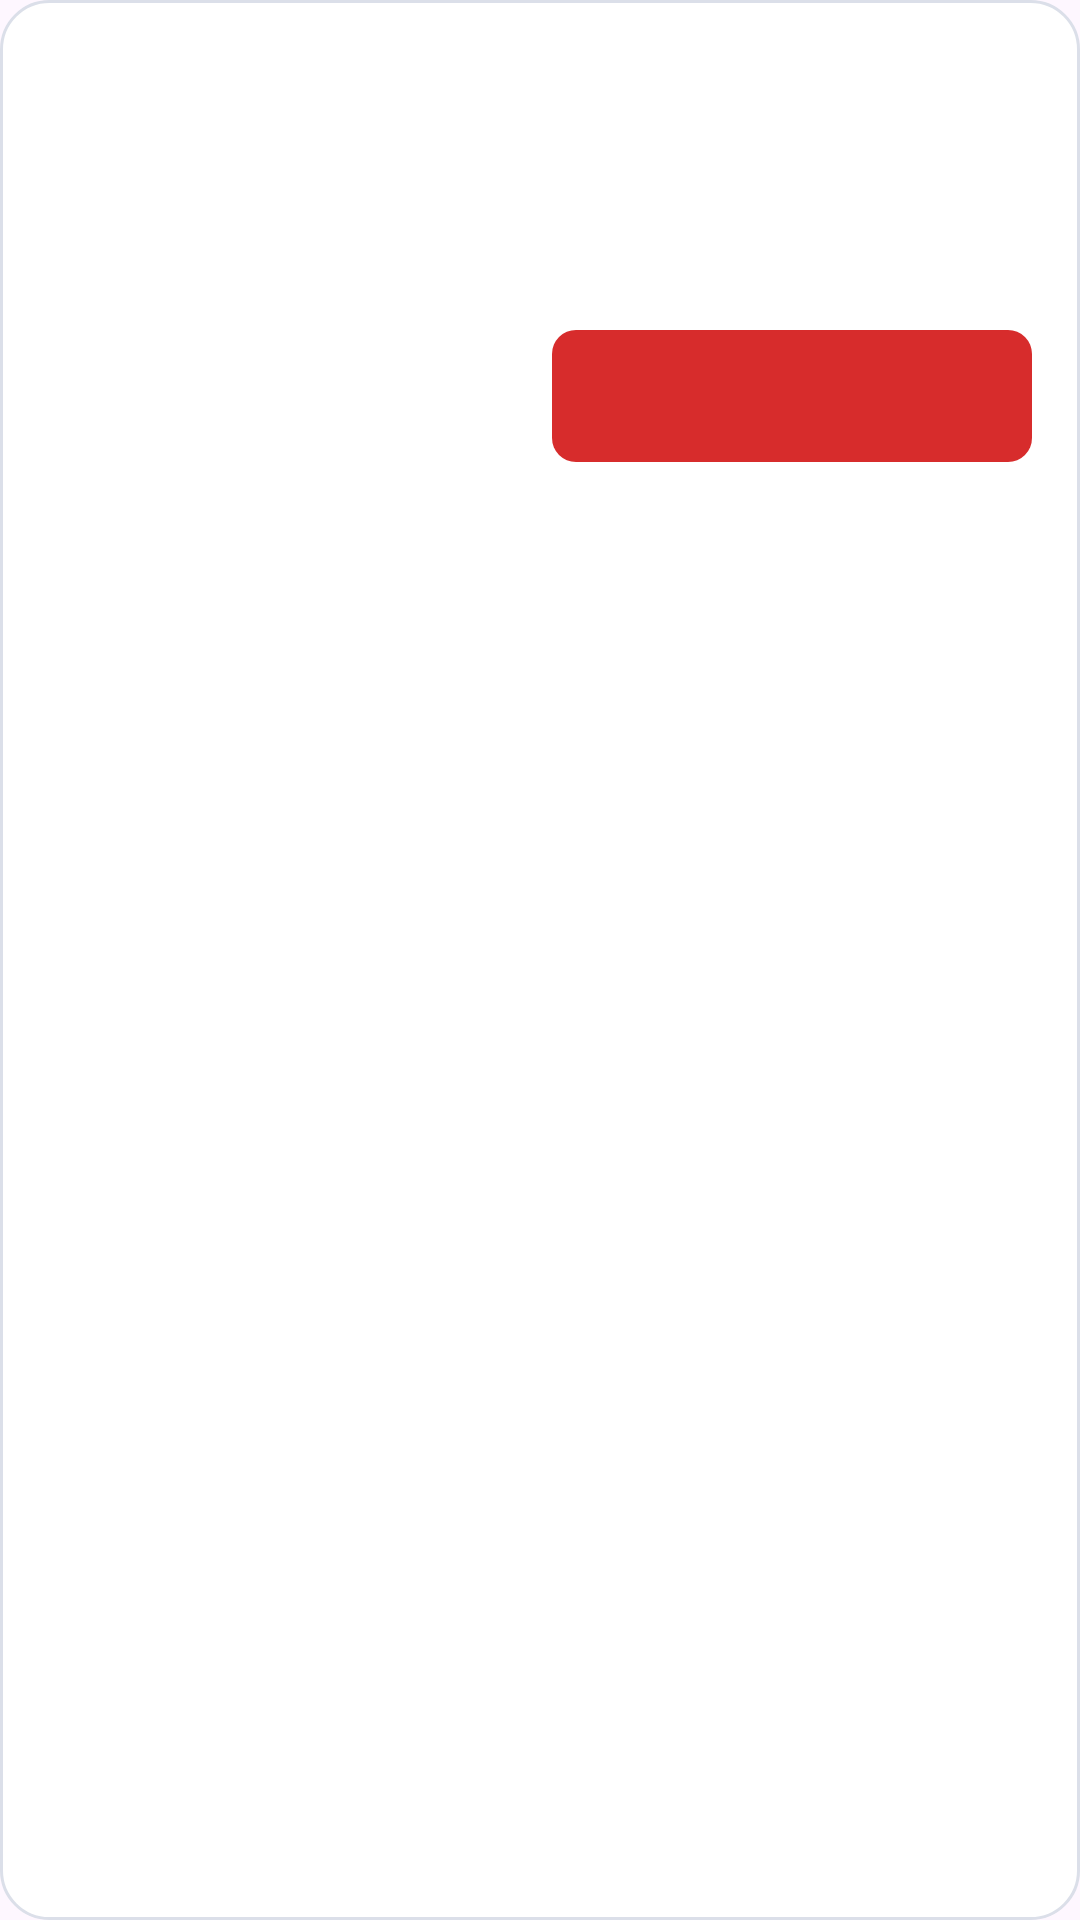

The Android layout XML behind this screen, and the referenced resources:
<!-- AndroidManifest.xml: application theme Theme.Submate -->
<!-- res/layout/view_submate_dialog.xml -->
<?xml version="1.0" encoding="utf-8"?>
<LinearLayout xmlns:android="http://schemas.android.com/apk/res/android"
    android:layout_width="match_parent"
    android:layout_height="wrap_content"
    android:background="@drawable/bg_submate_dialog"
    android:orientation="vertical"
    android:paddingStart="16dp"
    android:paddingTop="32dp"
    android:paddingEnd="16dp"
    android:paddingBottom="16dp">

    <TextView
        android:id="@+id/tv_dialog_message"
        style="@style/typo_body_r1"
        android:layout_width="match_parent"
        android:layout_height="wrap_content"
        android:gravity="center"
        android:lineSpacingMultiplier="1.4"
        android:textColor="@color/gray800" />

    <TextView
        android:id="@+id/tv_dialog_warning"
        style="@style/typo_body_r1"
        android:layout_width="match_parent"
        android:layout_height="wrap_content"
        android:layout_marginTop="16dp"
        android:gravity="center"
        android:textColor="@color/error800" />

    <LinearLayout
        android:layout_width="match_parent"
        android:layout_height="wrap_content"
        android:layout_marginTop="24dp"
        android:orientation="horizontal">

        <TextView
            android:id="@+id/btn_dialog_negative"
            style="@style/typo_body_r1"
            android:layout_width="0dp"
            android:layout_height="44dp"
            android:layout_marginEnd="8dp"
            android:layout_weight="1"
            android:background="@drawable/bg_submate_dialog_negative"
            android:gravity="center"
            android:textColor="@color/gray600" />

        <TextView
            android:id="@+id/btn_dialog_positive"
            style="@style/typo_body_b3"
            android:layout_width="0dp"
            android:layout_height="44dp"
            android:layout_weight="1"
            android:background="@drawable/bg_submate_dialog_positive"
            android:gravity="center"
            android:textColor="@color/appwhite" />
    </LinearLayout>
</LinearLayout>
<!-- resources referenced by this layout -->
<resources>
  <color name="appwhite">#FFFFFF</color>
  <color name="error800">#D72C2C</color>
  <color name="gray600">#6C6F7D</color>
  <color name="gray800">#2E303A</color>
  <!-- drawable bg_submate_dialog (drawable) -->
  <?xml version="1.0" encoding="utf-8"?>
  <shape xmlns:android="http://schemas.android.com/apk/res/android">
      <solid android:color="@color/appwhite" />
      <stroke android:width="1dp" android:color="@color/gray200" />
      <corners android:radius="16dp" />
  </shape>
  <!-- drawable bg_submate_dialog_positive (drawable) -->
  <?xml version="1.0" encoding="utf-8"?>
  <shape xmlns:android="http://schemas.android.com/apk/res/android">
      <solid android:color="@color/error800" />
      <corners android:radius="8dp" />
  </shape>
  <style name="typo_body_b3"><item name="android:fontFamily">@font/pretendard_bold</item><item name="android:textSize">14sp</item></style>
  <style name="typo_body_r1"><item name="android:fontFamily">@font/pretendard_regular</item><item name="android:textSize">14sp</item></style>
  <style name="Theme.Submate" parent="Base.Theme.Submate" />
  <color name="gray200">#DBDFE9</color>
  <style name="Base.Theme.Submate" parent="Theme.Material3.DayNight.NoActionBar">
          
          
      </style>
</resources>
